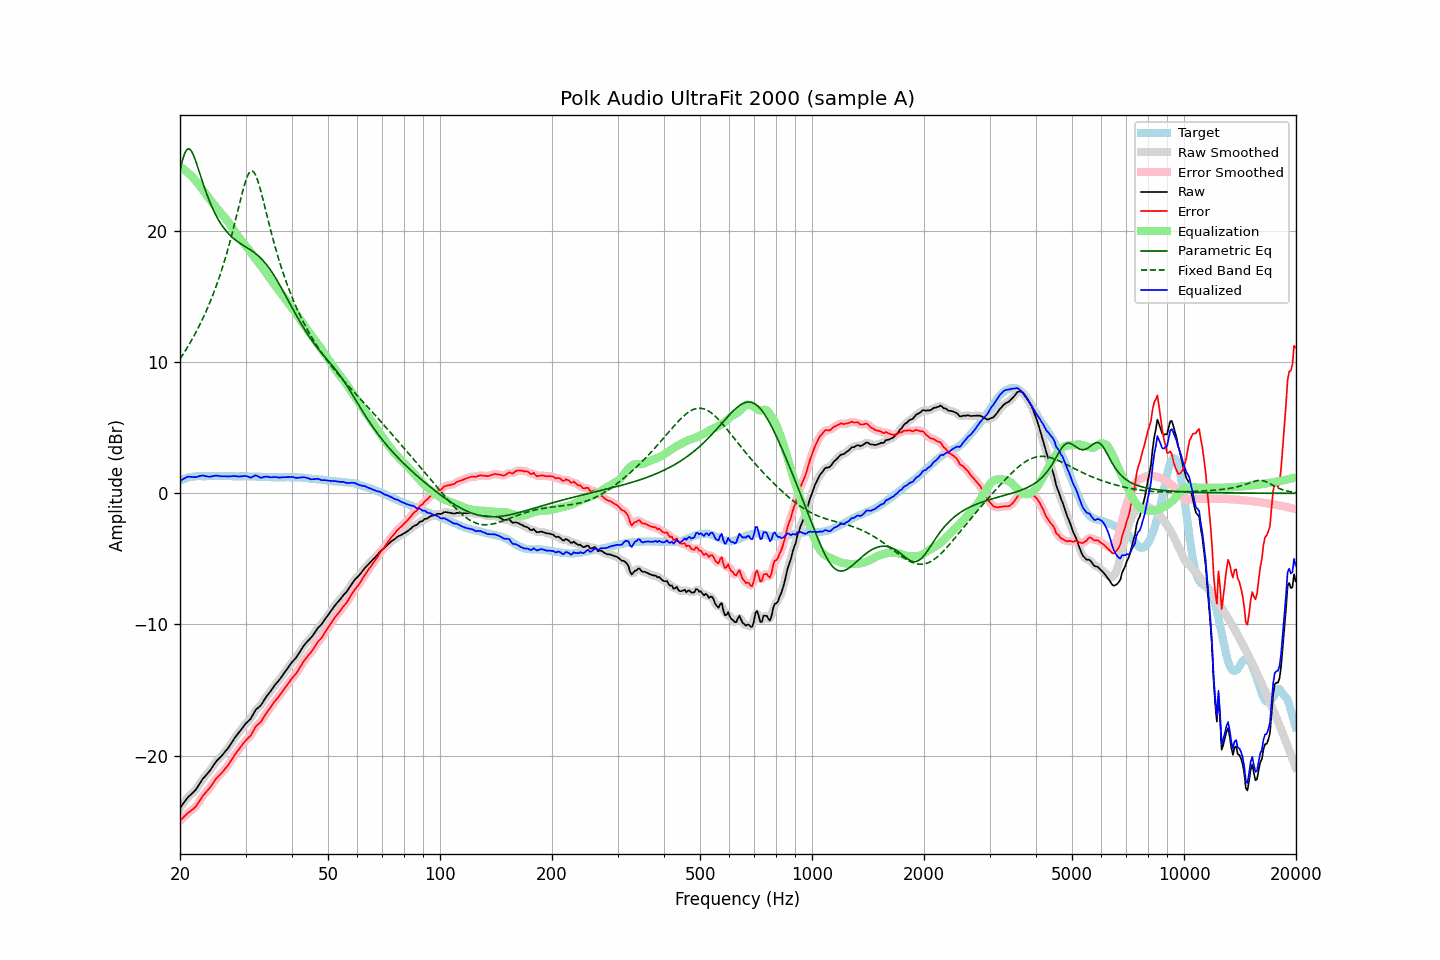

The table this chart was drawn from, first rows:
frequency, raw, error, smoothed, error_smoothed, equalization, parametric_eq, fixed_band_eq, equalized_raw, equalized_smoothed, target
20.00, -23.97, -24.96, -23.98, -24.96, 24.90, 24.58, 10.24, 0.93, 0.92, 0.98
20.20, -23.80, -24.84, -23.80, -24.84, 24.82, 25.12, 10.42, 1.02, 1.02, 1.03
20.40, -23.64, -24.73, -23.63, -24.71, 24.73, 25.58, 10.61, 1.09, 1.10, 1.08
20.61, -23.48, -24.59, -23.47, -24.59, 24.63, 25.93, 10.80, 1.16, 1.16, 1.11
20.81, -23.31, -24.48, -23.31, -24.47, 24.53, 26.16, 11.00, 1.22, 1.22, 1.17
21.02, -23.15, -24.36, -23.17, -24.36, 24.42, 26.26, 11.20, 1.27, 1.25, 1.20
21.23, -23.04, -24.27, -23.04, -24.27, 24.30, 26.23, 11.41, 1.26, 1.26, 1.22
21.44, -22.93, -24.18, -22.93, -24.18, 24.18, 26.10, 11.62, 1.25, 1.25, 1.24
21.66, -22.82, -24.09, -22.82, -24.09, 24.06, 25.88, 11.84, 1.24, 1.24, 1.26
21.87, -22.70, -23.98, -22.70, -23.98, 23.93, 25.58, 12.06, 1.23, 1.24, 1.28
22.09, -22.56, -23.86, -22.55, -23.84, 23.79, 25.25, 12.29, 1.23, 1.24, 1.29
22.31, -22.37, -23.67, -22.37, -23.67, 23.64, 24.88, 12.52, 1.27, 1.27, 1.30
22.54, -22.18, -23.48, -22.18, -23.48, 23.48, 24.50, 12.77, 1.31, 1.31, 1.30
22.76, -21.98, -23.29, -21.98, -23.28, 23.32, 24.12, 13.01, 1.34, 1.34, 1.30
22.99, -21.79, -23.09, -21.81, -23.10, 23.15, 23.74, 13.27, 1.36, 1.35, 1.29
23.22, -21.65, -22.95, -21.65, -22.95, 22.99, 23.37, 13.53, 1.33, 1.34, 1.29
23.45, -21.51, -22.81, -21.51, -22.81, 22.82, 23.02, 13.80, 1.31, 1.31, 1.29
23.69, -21.37, -22.68, -21.38, -22.68, 22.65, 22.69, 14.08, 1.28, 1.28, 1.30
23.92, -21.23, -22.54, -21.23, -22.53, 22.49, 22.37, 14.37, 1.26, 1.27, 1.30
24.16, -21.07, -22.38, -21.06, -22.37, 22.33, 22.07, 14.67, 1.26, 1.27, 1.30
24.40, -20.88, -22.19, -20.88, -22.19, 22.18, 21.79, 14.97, 1.30, 1.30, 1.31
24.65, -20.70, -22.01, -20.70, -22.01, 22.03, 21.52, 15.29, 1.32, 1.32, 1.30
24.89, -20.52, -21.82, -20.53, -21.83, 21.87, 21.27, 15.62, 1.35, 1.34, 1.30
25.14, -20.37, -21.68, -20.37, -21.68, 21.72, 21.04, 15.96, 1.35, 1.34, 1.30
25.39, -20.24, -21.56, -20.24, -21.55, 21.57, 20.82, 16.31, 1.33, 1.33, 1.31
25.65, -20.12, -21.44, -20.12, -21.43, 21.43, 20.62, 16.67, 1.30, 1.31, 1.31
25.91, -20.00, -21.31, -19.99, -21.30, 21.29, 20.43, 17.05, 1.28, 1.29, 1.30
26.16, -19.85, -21.16, -19.85, -21.16, 21.15, 20.26, 17.44, 1.30, 1.29, 1.30
26.43, -19.70, -21.01, -19.71, -21.01, 21.00, 20.10, 17.84, 1.30, 1.29, 1.30
26.69, -19.55, -20.86, -19.56, -20.86, 20.85, 19.95, 18.26, 1.30, 1.29, 1.30
26.96, -19.40, -20.71, -19.40, -20.70, 20.68, 19.81, 18.69, 1.28, 1.29, 1.30
27.23, -19.22, -20.53, -19.22, -20.53, 20.51, 19.68, 19.13, 1.28, 1.29, 1.30
27.50, -19.03, -20.34, -19.03, -20.34, 20.33, 19.57, 19.60, 1.30, 1.30, 1.30
27.77, -18.84, -20.13, -18.84, -20.14, 20.15, 19.46, 20.07, 1.31, 1.31, 1.29
28.05, -18.65, -19.95, -18.66, -19.95, 19.97, 19.35, 20.56, 1.32, 1.31, 1.29
28.33, -18.49, -19.78, -18.49, -19.78, 19.79, 19.26, 21.05, 1.30, 1.30, 1.28
28.62, -18.34, -19.62, -18.33, -19.62, 19.62, 19.17, 21.56, 1.28, 1.29, 1.28
28.90, -18.17, -19.47, -18.17, -19.46, 19.45, 19.08, 22.06, 1.28, 1.28, 1.29
29.19, -18.00, -19.29, -18.00, -19.29, 19.29, 19.00, 22.55, 1.29, 1.29, 1.28
29.48, -17.84, -19.14, -17.84, -19.13, 19.15, 18.92, 23.03, 1.31, 1.31, 1.29
29.78, -17.68, -18.97, -17.68, -18.97, 19.00, 18.85, 23.47, 1.32, 1.32, 1.28
30.08, -17.54, -18.83, -17.54, -18.83, 18.85, 18.77, 23.86, 1.32, 1.31, 1.29
30.38, -17.41, -18.70, -17.42, -18.71, 18.70, 18.70, 24.18, 1.28, 1.27, 1.28
30.68, -17.29, -18.58, -17.30, -18.59, 18.53, 18.62, 24.42, 1.24, 1.23, 1.28
30.99, -17.18, -18.47, -17.15, -18.43, 18.37, 18.54, 24.55, 1.19, 1.22, 1.28
31.30, -16.97, -18.24, -16.96, -18.24, 18.21, 18.46, 24.57, 1.25, 1.26, 1.27
31.61, -16.74, -18.02, -16.75, -18.02, 18.06, 18.37, 24.47, 1.31, 1.31, 1.27
31.93, -16.53, -17.80, -16.55, -17.82, 17.90, 18.27, 24.26, 1.37, 1.35, 1.27
32.24, -16.40, -17.67, -16.41, -17.68, 17.73, 18.17, 23.96, 1.33, 1.32, 1.26
32.57, -16.30, -17.57, -16.30, -17.56, 17.56, 18.07, 23.59, 1.26, 1.26, 1.26
32.89, -16.20, -17.47, -16.18, -17.44, 17.39, 17.95, 23.17, 1.19, 1.21, 1.26
33.22, -16.03, -17.29, -16.02, -17.28, 17.23, 17.83, 22.70, 1.20, 1.20, 1.25
33.55, -15.83, -17.09, -15.84, -17.09, 17.07, 17.69, 22.22, 1.24, 1.23, 1.25
33.89, -15.63, -16.88, -15.64, -16.89, 16.90, 17.55, 21.72, 1.27, 1.26, 1.24
34.23, -15.45, -16.70, -15.46, -16.70, 16.73, 17.40, 21.22, 1.28, 1.27, 1.24
34.57, -15.30, -16.54, -15.30, -16.53, 16.55, 17.24, 20.72, 1.25, 1.25, 1.23
34.92, -15.14, -16.38, -15.14, -16.37, 16.37, 17.07, 20.24, 1.23, 1.23, 1.23
35.27, -14.97, -16.20, -14.97, -16.20, 16.20, 16.89, 19.77, 1.22, 1.23, 1.22
35.62, -14.80, -16.03, -14.80, -16.03, 16.03, 16.70, 19.30, 1.23, 1.23, 1.22
35.97, -14.62, -15.85, -14.64, -15.86, 15.87, 16.51, 18.86, 1.25, 1.23, 1.22
... 635 more rows
